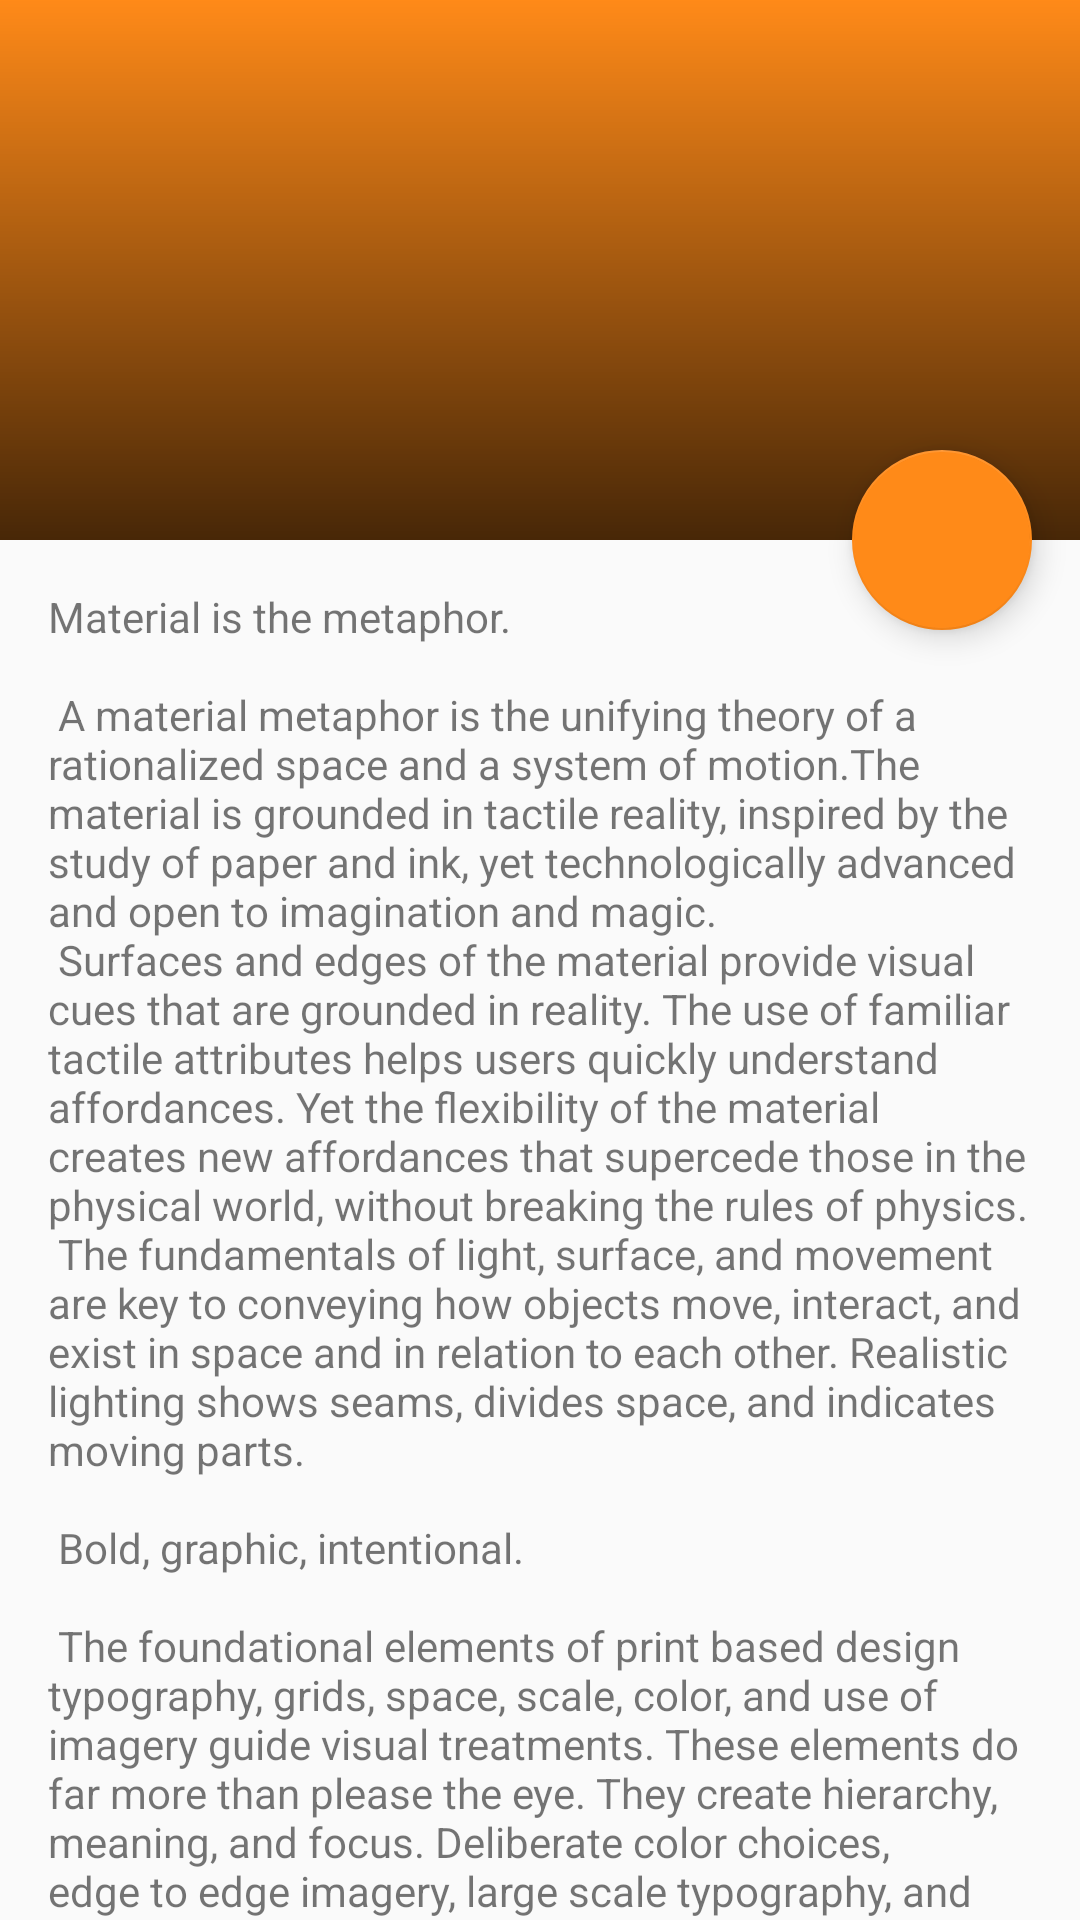

Reconstruct the res/layout file that produces this screen, plus the resources it refers to.
<!-- AndroidManifest.xml: activity theme AppTheme.NoActionBar -->
<!-- res/layout/activity_scrolling.xml -->
<?xml version="1.0" encoding="utf-8"?>
<android.support.design.widget.CoordinatorLayout xmlns:android="http://schemas.android.com/apk/res/android"
    xmlns:app="http://schemas.android.com/apk/res-auto"
    xmlns:tools="http://schemas.android.com/tools"
    android:layout_width="match_parent"
    android:layout_height="match_parent"
    android:fitsSystemWindows="true"
    tools:context="com.example.raul.mrfox.ScrollingActivity">

    <android.support.design.widget.AppBarLayout
        android:id="@+id/app_bar"
        android:layout_width="match_parent"
        android:layout_height="@dimen/app_bar_height"
        android:fitsSystemWindows="true"
        android:theme="@style/AppTheme.AppBarOverlay">

        <android.support.design.widget.CollapsingToolbarLayout
            android:id="@+id/toolbar_layout"
            android:layout_width="match_parent"
            android:layout_height="match_parent"
            android:fitsSystemWindows="true"
            android:background="@drawable/forest"
            app:contentScrim="?attr/colorPrimary"
            app:layout_scrollFlags="scroll|exitUntilCollapsed">


            <View
                android:layout_width="wrap_content"
                android:layout_height="500dp"
                android:background="@drawable/scrim"/>



            <android.support.v7.widget.Toolbar
                android:id="@+id/toolbar"
                android:layout_width="match_parent"
                android:layout_height="?attr/actionBarSize"
                app:layout_collapseMode="pin"
                app:popupTheme="@style/AppTheme.PopupOverlay" />

        </android.support.design.widget.CollapsingToolbarLayout>
    </android.support.design.widget.AppBarLayout>

    <include layout="@layout/content_scrolling" />

    <android.support.design.widget.FloatingActionButton
        android:id="@+id/fab"
        android:layout_width="60dp"
        android:layout_height="60dp"
        android:layout_margin="@dimen/fab_margin"
        app:layout_anchor="@id/app_bar"
        app:layout_anchorGravity="bottom|end"
        android:src="@drawable/fox"
        app:backgroundTint="@color/colorPrimary" />

</android.support.design.widget.CoordinatorLayout>
<!-- res/layout/content_scrolling.xml (included above) -->
<?xml version="1.0" encoding="utf-8"?>
<android.support.v4.widget.NestedScrollView xmlns:android="http://schemas.android.com/apk/res/android"
    xmlns:app="http://schemas.android.com/apk/res-auto"
    xmlns:tools="http://schemas.android.com/tools"
    android:layout_width="match_parent"
    android:layout_height="match_parent"
    app:layout_behavior="@string/appbar_scrolling_view_behavior"
    tools:context="com.example.raul.mrfox.ScrollingActivity"
    tools:showIn="@layout/activity_scrolling">

    <TextView
        android:layout_width="wrap_content"
        android:layout_height="wrap_content"
        android:layout_margin="@dimen/text_margin"
        android:text="@string/large_text" />

</android.support.v4.widget.NestedScrollView>
<!-- resources referenced by this layout -->
<resources>
  <color name="colorPrimary">#ff8a18</color>
  <dimen name="app_bar_height">180dp</dimen>
  <dimen name="fab_margin">16dp</dimen>
  <dimen name="text_margin">16dp</dimen>
</resources>
